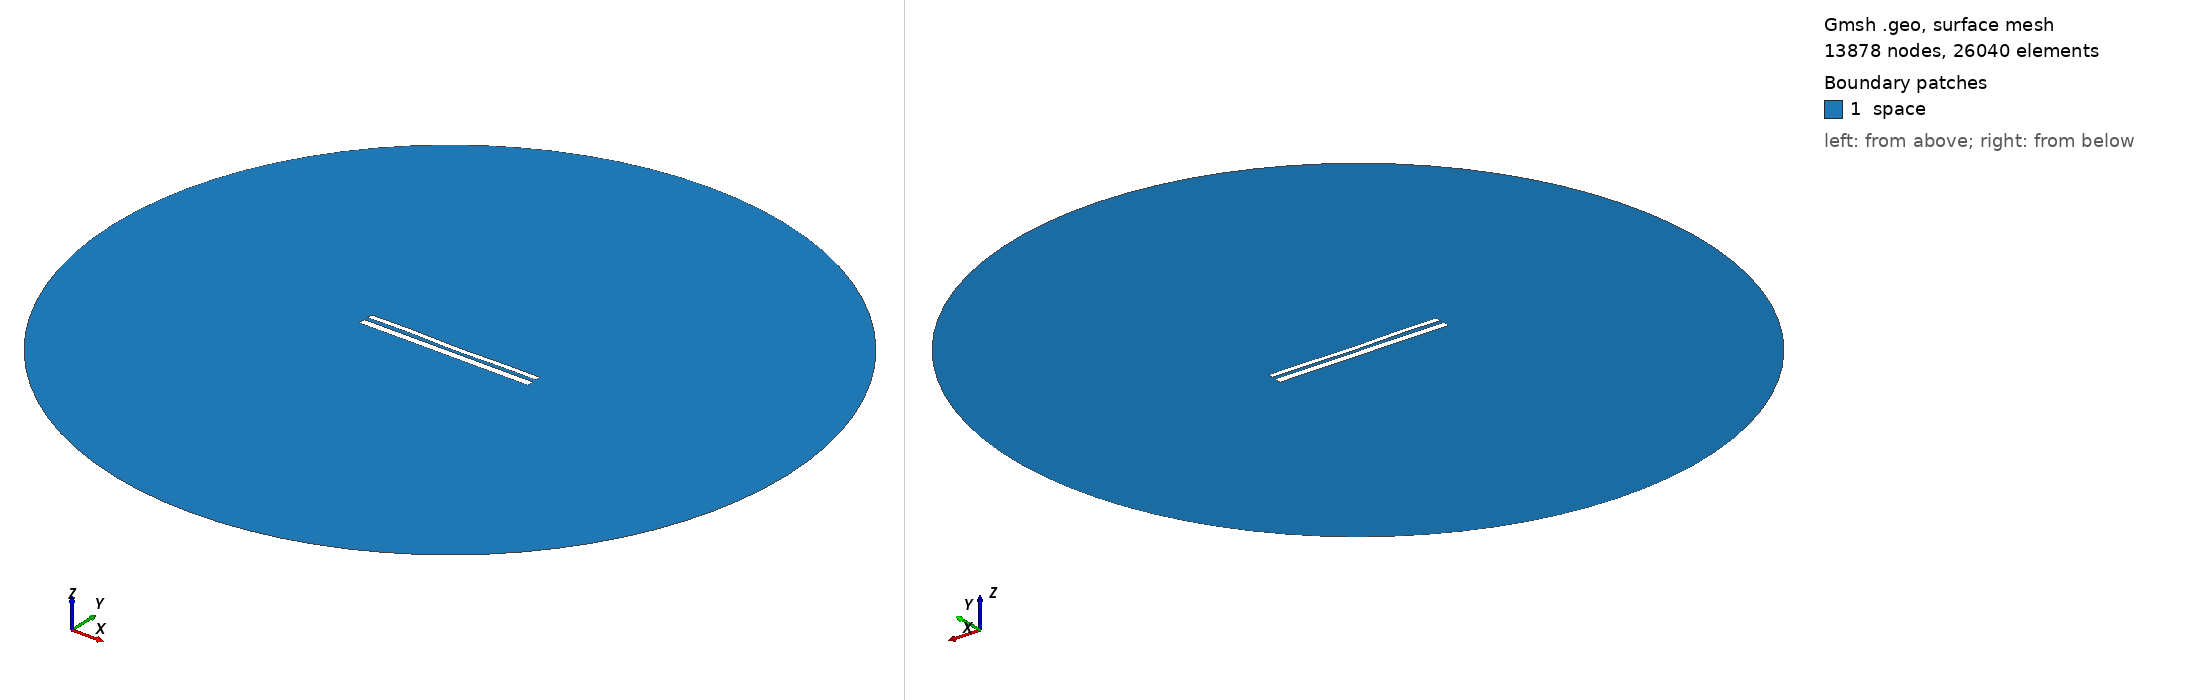

Gmsh geometry script, surface-meshed: 13878 nodes, 26040 surface elements. Boundary patches (legend numbers): 1 space. Left view from above one corner, right view from below the opposite corner. Legend entries are the model's physical surfaces. The drawing asked Gmsh for element sizes between 1% and 20% of the model's largest extent; the script's own settings can give other sizes.

=== 11270.geo (drawn) ===
//---------------------------------------
// Geometry kernel
//---------------------------------------

SetFactory("OpenCASCADE");



//---------------------------------------
// Parameters of the geometry
//---------------------------------------

// Overetch of the upper plate
overetch = 0.375;

// Distance between the plates
distance = 2.25;

// Discretization over the x axis (for the deformation)
nx = 50; 

// Length of the plate
L = 100 - overetch; 

// Number of modes
n = 4; 

// 1st mode coefficient
coeff(1) = -0.15;
beta(1) = 0.596864 * 3.1415926535 / L;

// 2nd mode coefficient
coeff(2) = -0.15;
beta(2) = 1.49418 * 3.1415926535 / L;

// 3rd mode coefficient
coeff(3) = 0.07499999999999998;
beta(3) = 2.50025 * 3.1415926535 / L;

// 4th mode coefficient
coeff(4) = 0.15;
beta(4) = 3.49999 * 3.1415926535 / L;



//---------------------------------------
// Upper plate (deformed rectangle)
//---------------------------------------

// Coordiantes of the upper plate
xmin = -50;
xmax = 50 - overetch;

// Height of the upper plate
yheight = 4 - 2 * overetch;

// Indexes of the points
UpperID[] = {};
LowerID[] = {};
LeftID[] = {};
RightID[] = {};

// Point index
p = 1;

// Horizontal edges
For i In {1:nx}
    x = xmin + (i-1)*(xmax - xmin)/(nx-1);

    y_bottom = distance / 2 + overetch;
    For j In {1:n}
        C = (Cosh(beta(j)*L) + Cos(beta(j)*L)) / (Sinh(beta(j)*L) + Sin(beta(j)*L));
        y_bottom  = y_bottom + coeff(j) * (Cosh(beta(j)*(x+50)) - Cos(beta(j)*(x+50)) - C * (Sinh(beta(j)*(x+50)) - Sin(beta(j)*(x+50))));
    EndFor

    y_top = y_bottom + yheight;

    Point(p) = {x, y_top, 0, 1.0};
    UpperID[i] = p;
    p = p + 1;

    Point(p) = {x, y_bottom, 0, 1.0};
    LowerID[i] = p;
    p = p + 1;
EndFor

// Create point lists
UpperPts[] = {}; LowerPts[] = {};
For i In {1:nx}
  UpperPts[] += {UpperID[i]};
  LowerPts[] += {LowerID[i]};
EndFor

// Build splines
Spline(1) = {UpperPts[]};
Spline(2) = {LowerPts[]};
Line(3) = {LowerPts[nx-1], UpperPts[nx-1]};
Line(4) = {LowerPts[0], UpperPts[0]};

// Build the plane surface
Curve Loop(1) = {2, 3, -1, -4};
Plane Surface(1) = {1};



//---------------------------------------
// Lower plate (rectangle)
//---------------------------------------

// Vertices
Point(1001) = {-50, -1, 0, 1.0};
Point(1002) = { 50, -1, 0, 1.0};
Point(1003) = { 50,  -5, 0, 1.0};
Point(1004) = {-50,  -5, 0, 1.0};

// Edges
Line(5) = {1001, 1002};
Line(6) = {1002, 1003};
Line(7) = {1003, 1004};
Line(8) = {1004, 1001};

// Plane surface
Line Loop(2) = {5, 6, 7, 8};
Plane Surface(2) = {2}; 



//---------------------------------------
// Outer (fictious) boundary
//---------------------------------------

// Points
Point(1005) = {0, 0, 0};       // Center
Point(1006) = {200, 0, 0};     // Start point
Point(1007) = {0, 200, 0};     // 90 degrees
Point(1008) = {-200, 0, 0};    // 180 degrees
Point(1009) = {0, -200, 0};    // 270 degrees

// Circle arcs (each needs start, center, end)
Circle(9) = {1006, 1005, 1007};
Circle(10) = {1007, 1005, 1008};
Circle(11) = {1008, 1005, 1009};
Circle(12) = {1009, 1005, 1006};

// Plane surface for the entire domain
Curve Loop(3) = {9, 10, 11, 12};
Surface(3) = {3};

// Subtract the plates from the whole domain to obtain the actual domain where we want to solve the equations
BooleanDifference{ Surface{3}; Delete; }{ Surface{1}; Surface{2}; Delete; }




//---------------------------------------
// Transfinite Lines/Curves
//---------------------------------------

// Set the number of points on the boundaries
r = 7;

// Plates
Transfinite Curve {1, 2} = 50*r Using Progression 1;
Transfinite Curve {3, 4} = 2*r Using Progression 1;
Transfinite Line {5, 7} = 50*r Using Progression 1;
Transfinite Line {6, 8} = 2*r Using Progression 1;

// Outer boundary
Transfinite Line {9, 10, 11, 12} = 20 Using Progression 1;



//---------------------------------------
// Physical groups
//---------------------------------------                

// Physical curves (boundaries)
Physical Line("force_segment", 10) = {2};
Physical Line("upper_plate", 11) = {1, 3, 4};
Physical Line("lower_plate", 12) = {5, 6, 7, 8};
Physical Line("boundary", 20) = {9, 10, 11, 12};

// Physical Surfaces
Physical Surface("space", 30) = {3};



//---------------------------------------
// 6. Generate the Mesh
//---------------------------------------

// 2D mesh generation
Mesh 2;
